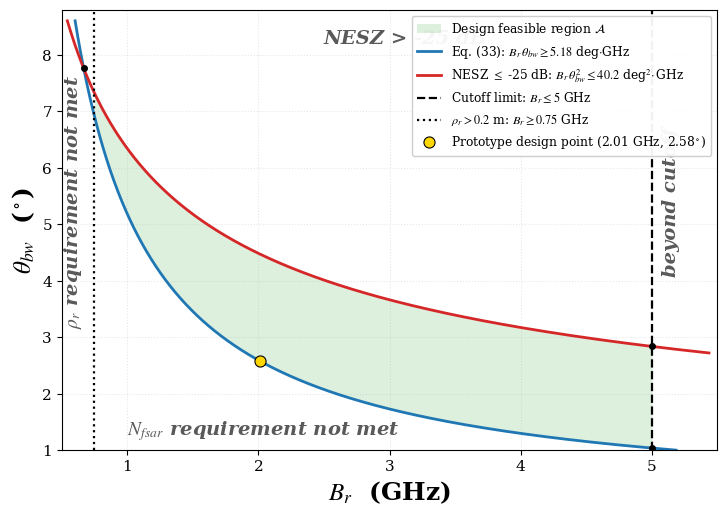

Generate this figure with matplotlib:
# -*- coding: utf-8 -*-
"""
LWA-FSAR 设计可行区（第一张图）：距离波束宽度 theta_bw - 系统带宽 B_r
依据：Zeng et al., "LWA-based Compact Ka-band FSAR", Section III.A + Table I

三条约束线：
  1) 式(33)： B_r * theta_bw   >= C1    (测绘带-分辨率需求 W/rho_r = 2km/0.2m)
  2) 式(22)： B_r * theta_bw^2 <= C2    (NESZ <= -25 dB 链路预算)
  3) 截止频率：B_r <= 5 GHz             (Sec. III.A / Fig.6)
可行域 A = 三者交集；原型设计点 (2.0 GHz, 2.58 deg) 落在约束 1) 上。
依赖：numpy, matplotlib
"""
import numpy as np
import matplotlib.pyplot as plt

plt.rcParams.update({
    'font.size': 11, 'axes.labelsize': 12, 'axes.titlesize': 12,
    'font.family': 'serif', 'font.serif': ['Times New Roman', 'DejaVu Serif'],
    'mathtext.fontset': 'stix', 'legend.fontsize': 8.8,
})
rad2deg = 180.0 / np.pi

# ----------------------------------------------------------------------
# 1. 系统需求 (Table I)
# ----------------------------------------------------------------------
f0        = 35e9                 # 载频 [Hz]
H         = 3.0e3                # 飞行高度 [m]
vr        = 70.0                 # 平台速度 [m/s]
W_req     = 2.0e3                # 测绘带宽度 [m]
theta_in  = np.deg2rad(60.0)     # 测绘带中心视角
rho_r_req = 0.20                 # 距离分辨率需求 [m]
rho_a_req = 0.05                 # 方位分辨率需求 [m]
Pu        = 280.0                # 峰值发射功率 [W]
PRF       = 6000.0               # 脉冲重复频率 [Hz]（由 AASR 确定）
NESZ_req  = -25.0                # NESZ 需求 [dB]

# ----------------------------------------------------------------------
# 2. 链路预算 / 设计参数（论文正文取值）
# ----------------------------------------------------------------------
kn     = 1.380649e-23            # 玻尔兹曼常数
Tn     = 320.0                   # 系统噪声温度 [K]
Ln_dB  = 5.0                     # 系统总损耗 [dB]
Tp     = 20e-6                   # 脉宽 [s]（Fig.9(b)）
eta    = 0.5                     # 天线总效率（Appendix A）
phi_az = np.deg2rad(8.0)         # 方位波束宽度（设计值）
G_dB   = 30.0                    # LWA 增益（由 NESZ 链路预算得）
c      = 3e8
Br_max = 5.0                     # 截止频率限制：B_r < 5 GHz [GHz]
theta_nesz_eval = theta_in       # NESZ 在测绘带中心评估（可换成远端视角）
F_pat  = 2.285                   # 双程方向图积分因子 (φ_az/∫|P_az|^4)·(θ_bw/∫|P_el|^4)
                                 # ≈1.51²；取此值时式(22)在设计点给出 ≈-30 dB（与Fig.9(b)一致）
G_lin  = 10.0**(G_dB / 10.0)
lam    = c / f0

# ----------------------------------------------------------------------
# 3. 总角度宽度 Theta = theta_sc + theta_bw（式13，由测绘带确定）
# ----------------------------------------------------------------------
def swath_of_extent(ext):
    return H * (np.tan(theta_in + ext/2) - np.tan(theta_in - ext/2))

lo, hi = 1e-6, np.deg2rad(30.0)
for _ in range(100):
    mid = 0.5*(lo + hi)
    if swath_of_extent(mid) < W_req:
        lo = mid
    else:
        hi = mid
Theta = 0.5*(lo + hi)                     # rad（≈9.336°）

# 设计距离波束宽度（式34）
theta_bw_d = 4*np.pi*eta/(G_lin*phi_az)   # rad（≈2.578°）
theta_sc_d = Theta - theta_bw_d           # 设计扫描宽度

# ----------------------------------------------------------------------
# 4. 三条约束线
# ----------------------------------------------------------------------
# (1) 式(33)：B_r * theta_bw 的下界
#     theta_bw*Br = c*W*cos^2(theta_in)*theta_sc / (2*H*rho_r*Theta)
#     其中 θ_sc/Θ 取设计分配值 -> 集总常数 C1
A_dg = (c*W_req*np.cos(theta_in)**2/(2.0*H*rho_r_req)) * 1e-9 * rad2deg   # deg*GHz
C1   = A_dg*(theta_sc_d/Theta)                                            # deg*GHz
Br_design = C1/(theta_bw_d*rad2deg)                                       # GHz

# (2) 式(22)：NESZ 预算 -> B_r * theta_bw^2 的上界
#     NESZ = K_n * Br * theta_bw^2 ，其中 G = 4*pi*eta/(theta_bw*phi_az) （式34）
theta_n = theta_nesz_eval
R_n     = H/np.cos(theta_n)
K_n = (256.0*np.pi**3*kn*Tn*10.0**(Ln_dB/10.0)*vr/(Pu*lam**3*c)) \
      * (R_n**3*np.sin(theta_n)/(Tp*PRF)) \
      * F_pat*phi_az**2/(4.0*np.pi*eta)**2        # 单位: 1/(Hz*rad^2)
C2  = (10.0**(NESZ_req/10.0)/K_n) * 1e-9 * rad2deg**2                    # deg^2*GHz

# (3) 截止频率限制：B_r <= Br_max（竖线）

# 关键点
Br_pinch = C1**2/C2
th_pinch = C1/Br_pinch

print('--- derived constants -------------------------------------------')
print(f'Theta    = {Theta*rad2deg:7.3f} deg     (总角度宽度, 式13)')
print(f'theta_bw*= {theta_bw_d*rad2deg:7.3f} deg     (设计波束宽度, 式34)')
print(f'theta_sc*= {theta_sc_d*rad2deg:7.3f} deg')
print(f'C1 = {C1:6.3f} deg*GHz     (Br*theta_bw  下界, 式33)')
print(f'C2 = {C2:6.2f} deg^2*GHz   (Br*theta_bw^2 上界, NESZ)')
print(f'Br at design point = {Br_design:.3f} GHz  (论文: 2.00 GHz)')
print(f'region pinch point = ({Br_pinch:.3f} GHz, {th_pinch:.2f} deg)')
print(f'at Br=5 GHz -> theta_bw in [{C1/Br_max:.3f}, {np.sqrt(C2/Br_max):.3f}] deg')
print(f'NESZ at design point = {10*np.log10(K_n*Br_design*1e9*theta_bw_d**2):.2f} dB')

# ----------------------------------------------------------------------
# 5. 绘图
# ----------------------------------------------------------------------
fig, ax = plt.subplots(figsize=(7.4, 5.3), dpi=120)
Br_min = c/(2*rho_r_req)*1e-9
# 可行域 A
BrA = np.linspace(Br_min, Br_max, 800)
ax.fill_between(BrA, C1/BrA, np.sqrt(C2/BrA), color='tab:green', alpha=0.16,
                lw=0, zorder=1, label=r'Design feasible region $\mathcal{A}$')

# 约束 (1)：式(33) 下界
th1 = np.linspace(1.00, 8.60, 800)
ax.plot(C1/th1, th1, color='tab:blue', lw=2.0,
        label=rf'Eq. (33): $B_r\,\theta_{{bw}} \geq {C1:.2f}$ deg$\cdot$GHz')

# 约束 (2)：NESZ 上界
th2 = np.linspace(2.72, 8.60, 800)
ax.plot(C2/th2**2, th2, color='tab:red', lw=2.0,
        label=rf'NESZ $\leq$ {NESZ_req:.0f} dB: $B_r\,\theta_{{bw}}^2 \leq {C2:.1f}$ deg$^2\!\cdot$GHz')

# 约束 (3)：截止频率
ax.axvline(Br_max, color='k', ls='--', lw=1.6,
           label=r'Cutoff limit: $B_r \leq 5$ GHz')

ax.axvline(Br_min, color='k', ls=':', lw=1.6,
           label=r'$\rho_r > 0.2$ m: $B_r \geq 0.75$ GHz')

# （可选）严格式(33)边界（不做乘积集总近似）：theta_bw = A_dg/(Br + A_dg/Theta)
DRAW_EXACT_EQ33 = False
if DRAW_EXACT_EQ33:
    Theta_deg = Theta*rad2deg
    Br_ex = np.linspace(0.5, 5.4, 600)
    ax.plot(Br_ex, A_dg/(Br_ex + A_dg/Theta_deg), color='tab:blue', lw=1.2,
            ls='-.', label='Exact Eq. (33) boundary')

# 可行域角点 + 设计点
ax.plot([Br_max, Br_max], [C1/Br_max, np.sqrt(C2/Br_max)], 'o', color='k',
        ms=4.0, zorder=5)
ax.plot([Br_pinch], [th_pinch], 'o', color='k', ms=4.0, zorder=5)
ax.plot([Br_design], [theta_bw_d*rad2deg], marker='o', ms=8, mfc='gold',
        mec='k', mew=0.8, ls='none', zorder=6,
        label=f'Prototype design point ({Br_design:.2f} GHz, '
              f'{theta_bw_d*rad2deg:.2f}$^\\circ$)')

# 非可行区文字标注
ax.text(2.5, 8.45, 'NESZ > -25 dB', fontsize=14, color='0.35',
        style='italic', va='top', fontweight='bold')
ax.text(1, 1.35, r'$N_{fsar}$ requirement not met', fontsize=14,
        color='0.35', style='italic', va='center', fontweight='bold')
ax.text(5.08, 5.4, 'beyond cutoff', fontsize=14, color='0.35',
        style='italic', rotation=90, va='center', fontweight='bold')
ax.text(0.5, 5.4, r'$\rho_r$ requirement not met', fontsize=14, color='0.35',
        style='italic', rotation=90, va='center', fontweight='bold')

ax.set_xlim(0.5, 5.5)
ax.set_ylim(1.0, 8.8)
ax.set_xlabel(r'$B_r$  (GHz)', fontsize=18, fontweight= "bold")
ax.set_ylabel(r'$\theta_{bw}$  ($^\circ$)', fontsize=18, fontweight= "bold")
# ax.set_title('LWA-FSAR design feasible region (Table I requirements)')
ax.grid(alpha=0.3, ls=':')
ax.legend(loc='upper right', framealpha=0.95)
plt.tight_layout()
plt.savefig('lwa_fsar_design_region.png', dpi=300, bbox_inches='tight')
plt.show()
